pico-8 play session: no input (idle)

[t = 1 s] idle ~1s (no d-pad/buttons)
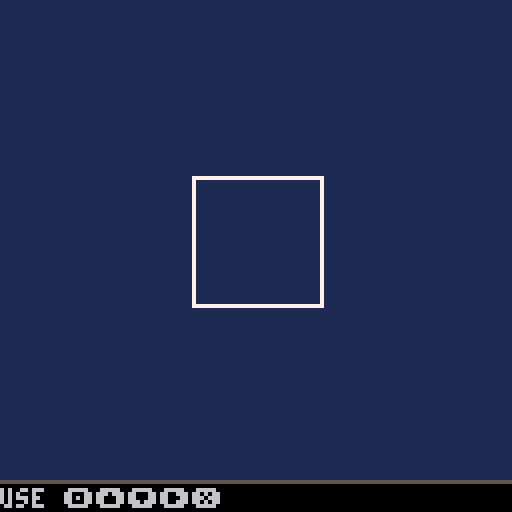

pico-8 cartridge
version 18
__lua__
-- [redacted]
-- [redacted]

function new_seg(x1,y1,x2,y2)
	s={}
	s.x1=x1
	s.y1=y1
	s.x2=x2
	s.y2=y2
	return s
end

function div_seg(seg,mode)
	dx=seg.x2-seg.x1
	dy=seg.y2-seg.y1
	mx=seg.x1+dx/2
	my=seg.y1+dy/2
	if mode==1 then
		mx+=dy/2
		my+=-dx/2
	end
	if mode==2 then
		mx+=-dy/2
		my+=dx/2
	end
	return
		new_seg(seg.x1,seg.y1,mx,my),
		new_seg(mx,my,seg.x2,seg.y2)
end

function subdiv(segs,mode)
	new_segs={}
	for s in all(segs) do
		s1,s2=div_seg(s,mode)
		add(new_segs,s1)
		add(new_segs,s2)
	end
	return new_segs
end

function dostuff(formula)
	segs={}
	add(segs,new_seg(48,48,80,48))
	add(segs,new_seg(80,48,80,80))
	add(segs,new_seg(80,80,48,80))
	add(segs,new_seg(48,80,48,48))
	for a=1,#formula do
		mode=0
		if sub(formula,a,a)=="1" then
			mode=1
		elseif sub(formula,a,a)=="2" then
			mode=2
		end
		segs=subdiv(segs,mode)
	end
	return segs
end

function drawsegs(segs,col)
	for s in all(segs) do
		line(s.x1,s.y1,s.x2,s.y2,col)
	end
end

function getbbox(segs)
	x1,x2,y1,y2=999,-999,999,-999
	for s in all(segs) do
		if s.x1<x1 then x1=s.x1 end
		if s.y1<y1 then y1=s.y1 end
		if s.x2>x2 then x2=s.x2 end
		if s.y2>y2 then y2=s.y2 end
	end
	return x1,y1,x2,y2
end

function drawstring(string)
	cls(1)
	if #string%2==1 then
		clr=7
	else
		clr=7
	end

	segs=dostuff(string)
	x1,y1,x2,y2=getbbox(segs)
	x=x1+(x2-x1)/2
	y=y1+(y2-y1)/2
	camera(x-64,y-60)
	drawsegs(segs,clr)
	camera(0,0)
	line(0,120,127,120,5)
	rectfill(0,121,127,127,0)
	print("use 🅾️⬆️⬇️➡️❎",0,122,6)
	if #string>0 then
		rule="rule \""..string.."\""
		print(rule,128-#rule*4,122,6)
	end
end

str=""
drawstring(str)

function update_ui()
	if btnp(4) then
		str=""
		drawstring(str)
	end
	if btnp(5) then
	 a="1"
		if rnd()<0.5 then a="2" end
		if #str>=8 then str=sub(str,#str-6) end
		str=str..a
		drawstring(str)
	end
	if btnp(1) then
		if #str<8 then
			str=str.."0"
			drawstring(str)
		end
	end
	if btnp(2) then
		if #str<8 then
			str=str.."1"
			drawstring(str)
		end
	end
	if btnp(3) then
		if #str<8 then
			str=str.."2"
			drawstring(str)
		end
	end
end

function _update()
	update_ui()
end
__gfx__
00000000000000000000000000000000000000000000000000000000000000000000000000000000000000000000000000000000000000000000000000000000
00000000000000000000000000000000000000000000000000000000000000000000000000000000000000000000000000000000000000000000000000000000
00700700000000000000000000000000000000000000000000000000000000000000000000000000000000000000000000000000000000000000000000000000
00077000000000000000000000000000000000000000000000000000000000000000000000000000000000000000000000000000000000000000000000000000
00077000000000000000000000000000000000000000000000000000000000000000000000000000000000000000000000000000000000000000000000000000
00700700000000000000000000000000000000000000000000000000000000000000000000000000000000000000000000000000000000000000000000000000
